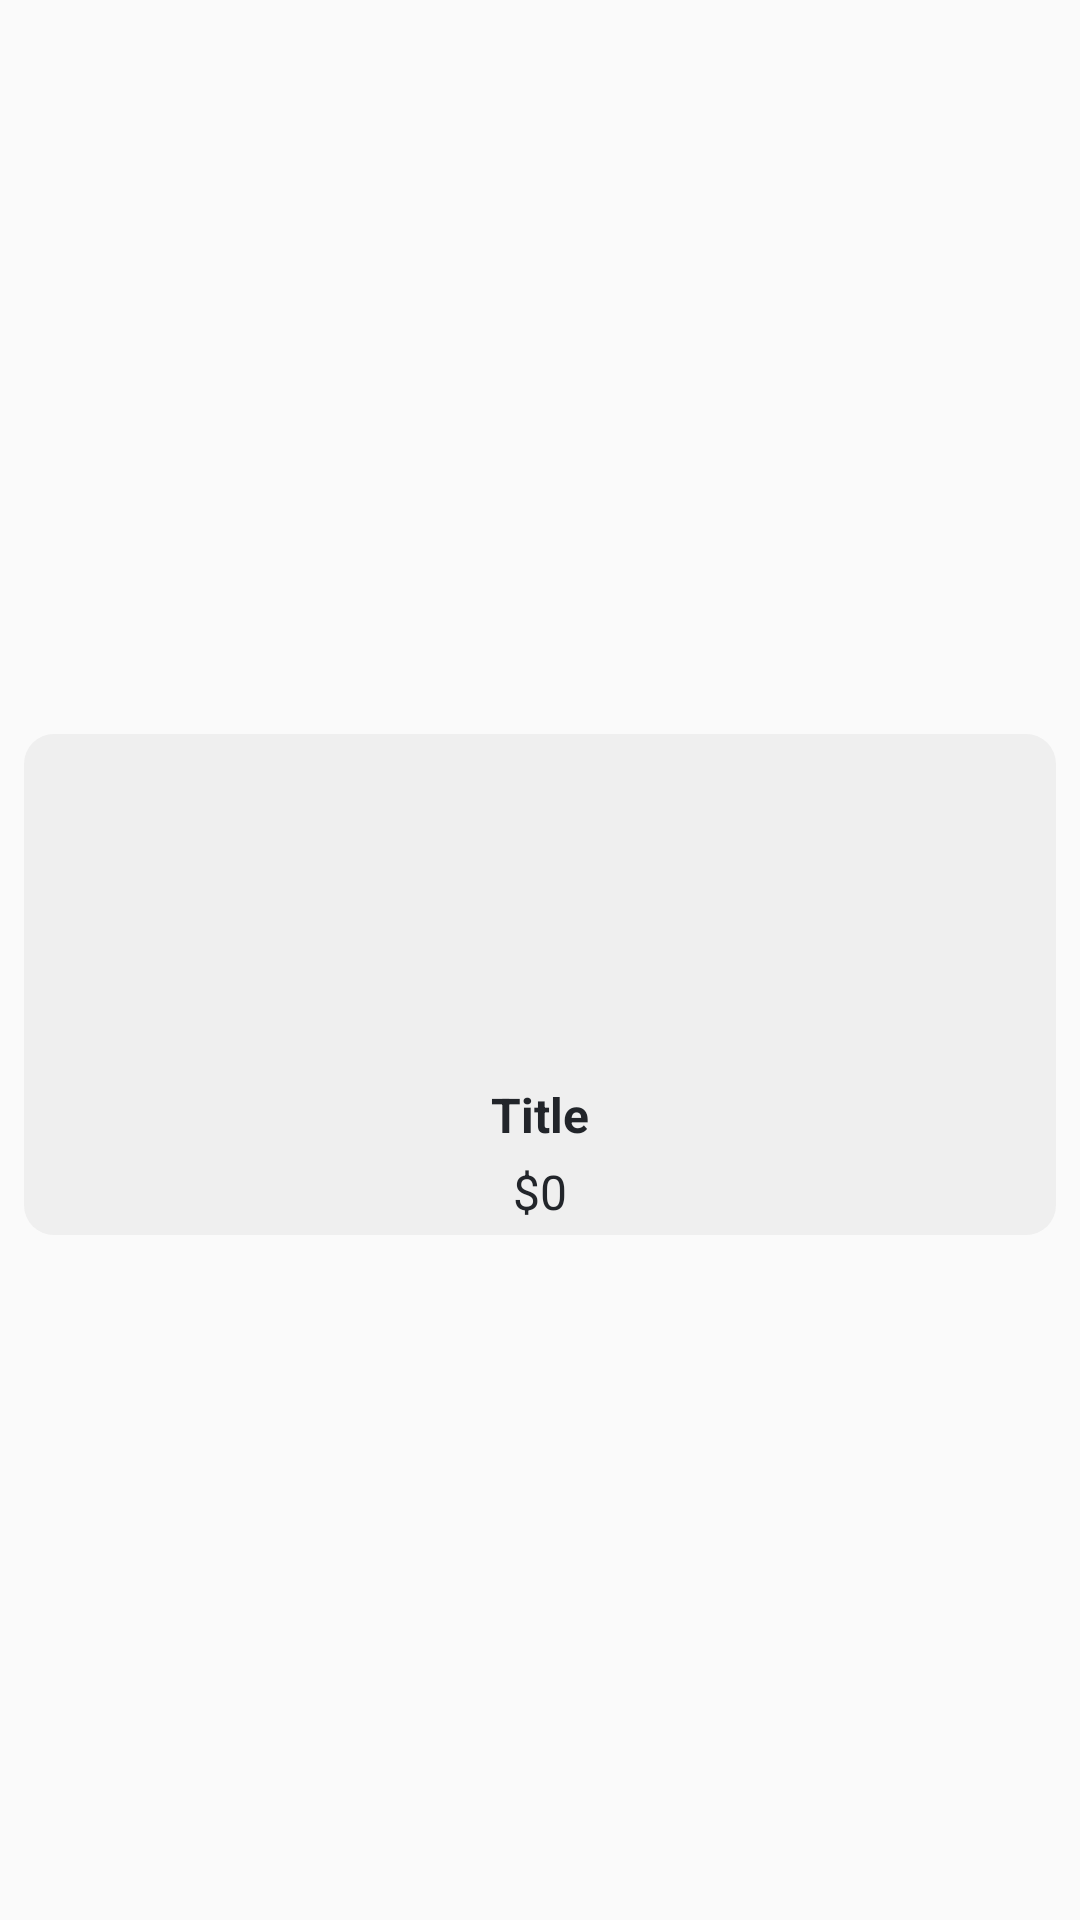

Reconstruct the res/layout file that produces this screen, plus the resources it refers to.
<!-- AndroidManifest.xml: application theme Theme.ProfessionalDesign -->
<!-- res/layout/view.xml -->
<?xml version="1.0" encoding="utf-8"?>
<androidx.constraintlayout.widget.ConstraintLayout xmlns:android="http://schemas.android.com/apk/res/android"
    android:layout_width="match_parent"
    android:layout_height="match_parent"
    xmlns:app="http://schemas.android.com/apk/res-auto">
    <androidx.constraintlayout.widget.ConstraintLayout
        android:layout_width="match_parent"
        android:layout_height="167dp"
        android:background="@drawable/grey_bg"
        android:layout_marginTop="16dp"
        app:layout_constraintTop_toTopOf="parent"
        app:layout_constraintStart_toStartOf="parent"
        app:layout_constraintEnd_toEndOf="parent"
        app:layout_constraintBottom_toBottomOf="parent"
        android:layout_marginStart="8dp"
        android:layout_marginEnd="8dp">

    <ImageView
        android:id="@+id/imagecar"
        android:layout_width="130dp"
        android:layout_height="100dp"
        android:src="@drawable/background"
        app:layout_constraintEnd_toEndOf="parent"
        app:layout_constraintTop_toTopOf="parent"
        android:layout_marginTop="8dp">

    </ImageView>

    <TextView
        android:id="@+id/title_car"
        android:layout_width="wrap_content"
        android:layout_height="wrap_content"
        app:layout_constraintTop_toBottomOf="@id/imagecar"
        app:layout_constraintStart_toStartOf="parent"
        app:layout_constraintEnd_toEndOf="parent"
        android:layout_marginTop="8dp"
        android:layout_marginStart="8dp"
        android:text="Title"
        android:textColor="@color/black"
        android:textSize="16sp"
        android:textStyle="bold"
        android:layout_marginEnd="8dp">

    </TextView>

    <TextView
        android:id="@+id/price"
        android:layout_width="wrap_content"
        android:layout_height="wrap_content"
        app:layout_constraintTop_toBottomOf="@id/title_car"
        app:layout_constraintStart_toStartOf="parent"
        app:layout_constraintEnd_toEndOf="parent"
        app:layout_constraintBottom_toBottomOf="parent"
        android:text="$0"
        android:textSize="16sp"
        android:textColor="@color/black">

    </TextView>
    </androidx.constraintlayout.widget.ConstraintLayout>


</androidx.constraintlayout.widget.ConstraintLayout>
<!-- resources referenced by this layout -->
<resources>
  <color name="black">#22252a</color>
  <!-- drawable grey_bg (drawable) -->
  <?xml version="1.0" encoding="utf-8"?>
  <shape xmlns:android="http://schemas.android.com/apk/res/android" android:shape="rectangle">
  
      <corners android:radius="10dp"></corners>\
      <solid android:color="@color/lightgray"></solid>
      </shape>
  <style name="Theme.ProfessionalDesign" parent="Base.Theme.ProfessionalDesign" />
  <color name="lightgray">#efefef</color>
  <style name="Base.Theme.ProfessionalDesign" parent="Theme.AppCompat.DayNight.NoActionBar">
          
          
          <item name="android:statusBarColor">@color/black</item>
          <item name="android:navigationBarColor">@color/black</item>
  
      </style>
</resources>
